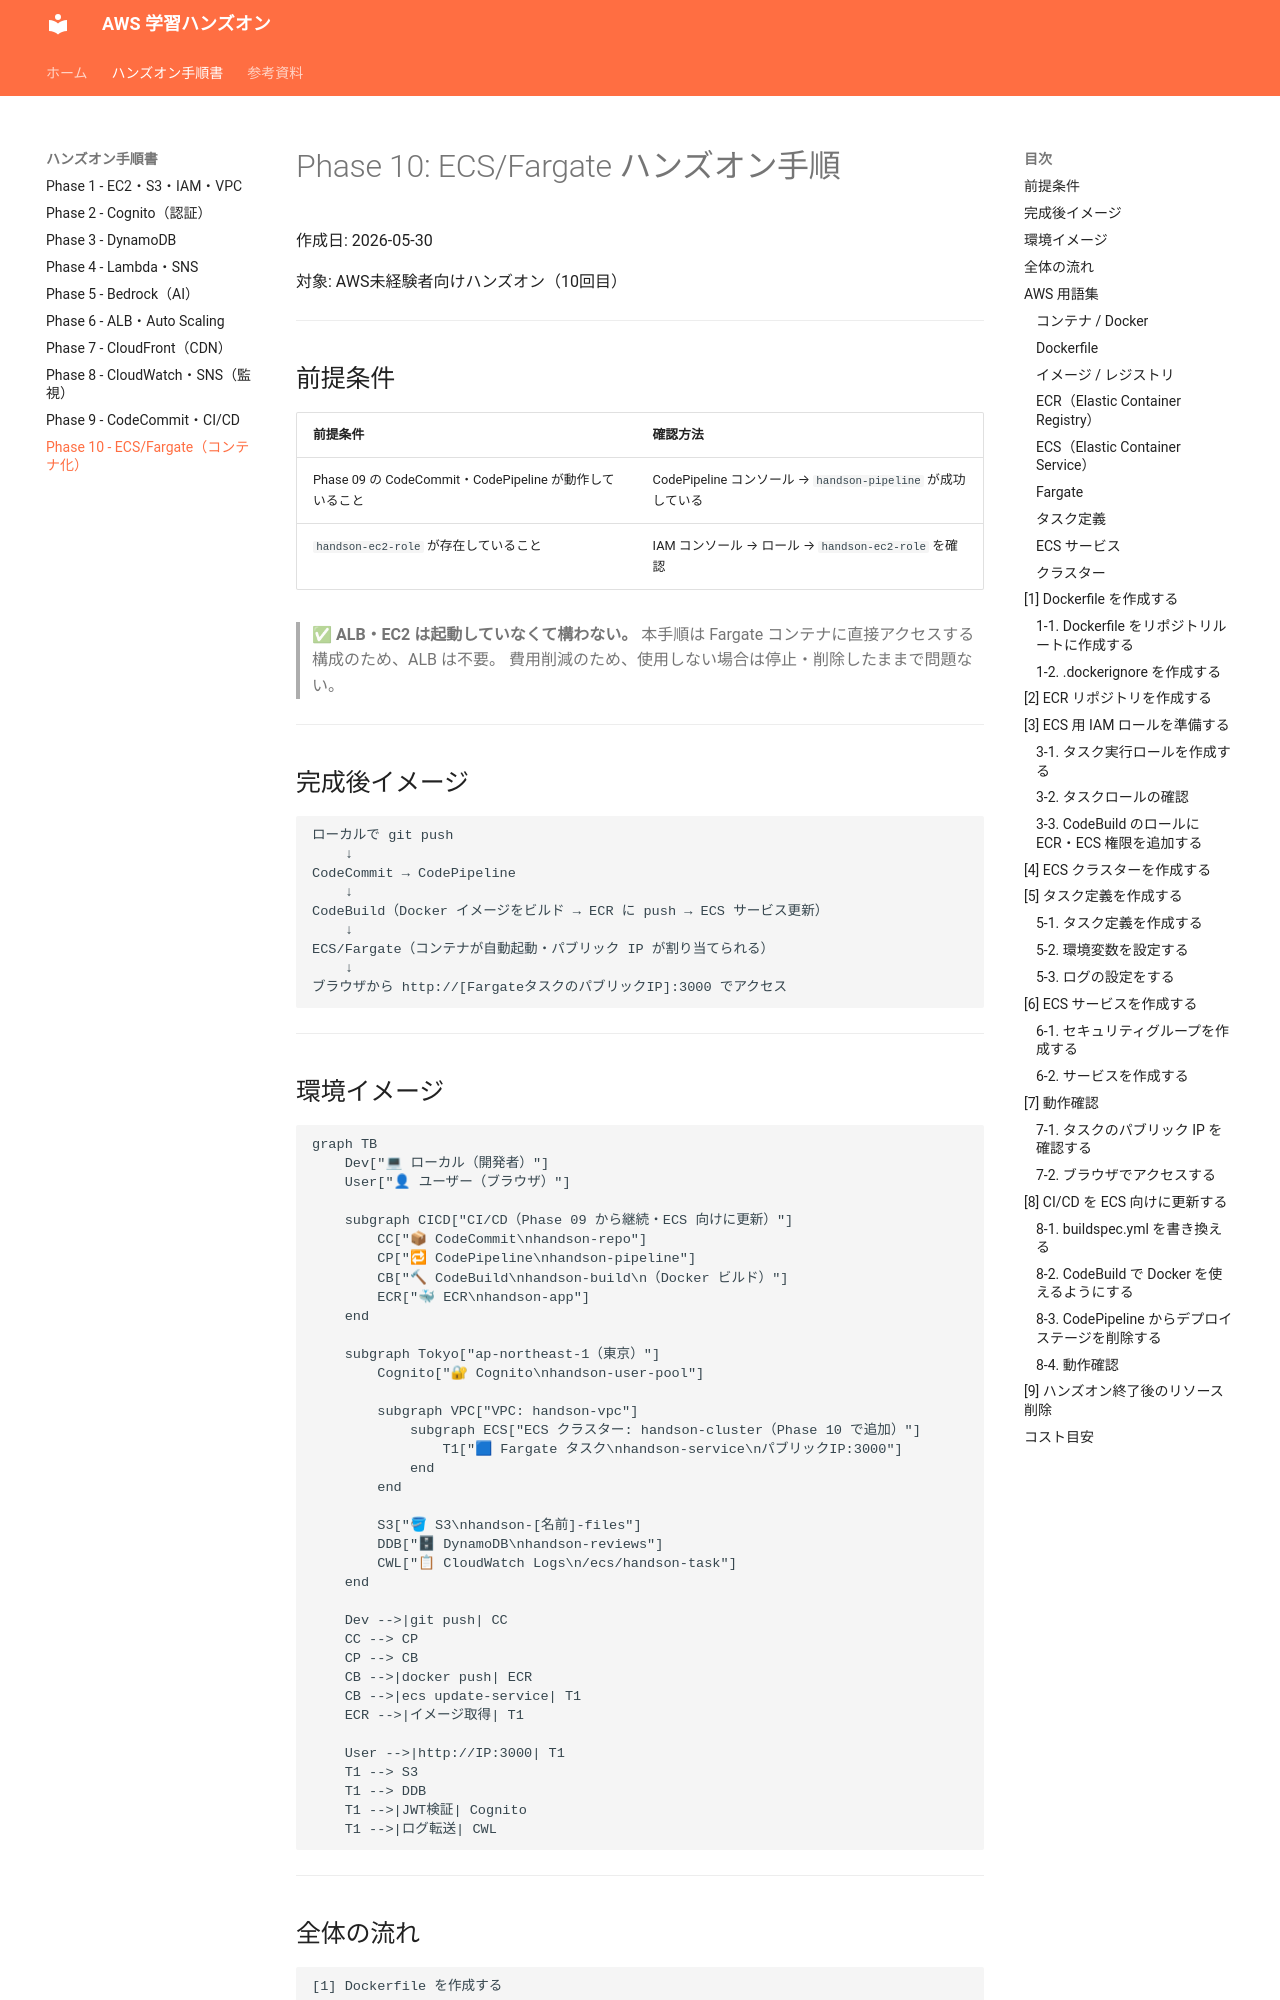

repository: ohtsuka-shota-se/samurai-repo · page: 10_ECS_Fargate_ハンズオン手順/index.html · generator: mkdocs

# Phase 10: ECS/Fargate ハンズオン手順

作成日: 2026-05-30

対象: AWS未経験者向けハンズオン（10回目）

---

## 前提条件

| 前提条件 | 確認方法 |
|---------|---------|
| Phase 09 の CodeCommit・CodePipeline が動作していること | CodePipeline コンソール → `handson-pipeline` が成功している |
| `handson-ec2-role` が存在していること | IAM コンソール → ロール → `handson-ec2-role` を確認 |

> ✅ **ALB・EC2 は起動していなくて構わない。**
> 本手順は Fargate コンテナに直接アクセスする構成のため、ALB は不要。
> 費用削減のため、使用しない場合は停止・削除したままで問題ない。

---

## 完成後イメージ

```
ローカルで git push
    ↓
CodeCommit → CodePipeline
    ↓
CodeBuild（Docker イメージをビルド → ECR に push → ECS サービス更新）
    ↓
ECS/Fargate（コンテナが自動起動・パブリック IP が割り当てられる）
    ↓
ブラウザから http://[FargateタスクのパブリックIP]:3000 でアクセス
```

---
